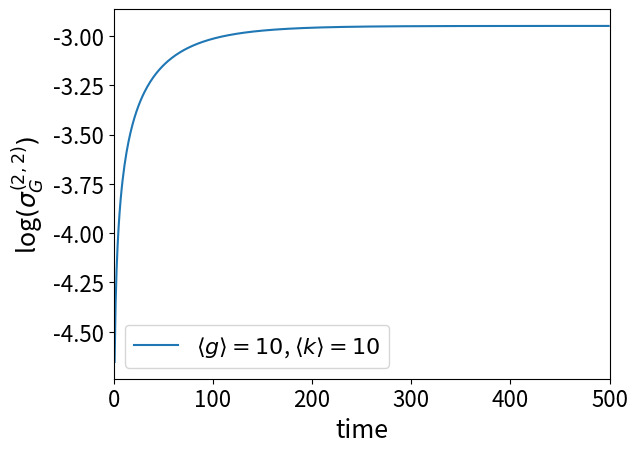

Write Python code to recreate this figure.
import numpy as np
import random
import matplotlib.pyplot as plt
import networkx as nx
import math
import pylab

# Hypergraph
N = 50                      # Number of vertices
g = 6                       # Mean order
k = 6                       # Mean hyperdegree
L = int(N * k / g)          # Number of hyperedges

# Vertex list 
V = [n for n in range(N)]

# Hyperdegree sequence
while(True):
    
    BA = nx.barabasi_albert_graph(L, int(g/2))
    d = dict(nx.degree(BA))
    for i in range(L):
        if d[i] == 1:
            break
    if d[i] == 1:
        continue

    break

# Hyperedge list
while(True):

    E = []
    total_node = V * k

    for i in range(L):
        E.append([])

        for j in range(d[i]):
            E[i].append(random.choice(total_node))

            # The same hyperedge cannot contain the same vertex.
            while(len(set(E[i])) != len(E[i])): 
                E[i][j] = random.choice(total_node)

        # Remove the selected vertexes.
        for jj in E[i]:                                    
            total_node.remove(jj)

    # Each hyperedge cannot be identical.
    for i in range(L):
        for j in range(i+1,L):
            a = [p for p in E[i] if p not in E[j]]
            b = [p for p in E[j] if p not in E[i]]
            if a == [] and b == []: 
                break
        if a == [] and b == []:
            break
    if a == [] and b == []:
        continue

    break

Nei_vertex = {i: [] for i in V}
Nei_vertex_1 = {i: [] for i in V}
for i in V:
    i_list = []
    for l in E:
        if i in l:
            i_list += l
        else:
            pass
    i_list = list(set(i_list))
    Nei_vertex_1[i] = i_list
    Nei_vertex[i] = [j for j in i_list if j != i]

At = np.zeros((N, N), dtype = int) 
for i in V:
    for j in Nei_vertex[i]:
        At[i][j] = 1

Ah = np.zeros((N, N), dtype = int) 
for i in V:
    for j in Nei_vertex_1[i]:
        Ah[i][j] = 1

Kt = At.sum(axis=1)
Kt = np.diag(Kt)

Kh = Ah.sum(axis=1)
Kh = np.diag(Kh)

Pit = (1/(Kt.trace())) * Kt

Pih = (1/(Kh.trace())) * Kh

Pt = np.linalg.inv(Kt) @ At

Ph = np.linalg.inv(Kh) @ Ah

Xt = 1/N * Pt + (1 - 1/N) * np.eye(N)

Xh = 1/N * Ph + (1 - 1/N) * np.eye(N)

tList = [i for i in range(1, 10 * N)]
errorList = []

for t in tList:

    a = np.trace(Pit @ np.linalg.matrix_power(Xt, t) @ Pt @ Pt @ Ph @ Ph @ np.linalg.matrix_power(Xt, t))
    b = np.trace(Pit @ np.linalg.matrix_power(Xt, 2*t) @ Pt @ Pt @ Ph @ Ph)
    
    error = abs((a - b)/b)
    errorList.append(error)

plt.plot(tList, [math.log(i, 10) for i in errorList], label = r'$\left\langle{g}\right\rangle = 10$, $\left\langle{k}\right\rangle = 10$')

plt.legend(fontsize=16)

pylab.xlim(0,500)

plt.xticks(fontsize=16)
plt.yticks(fontsize=16)

plt.xlabel("time",fontsize=18)
plt.ylabel(r"log$(\sigma^{(2,2)}_G) $",fontsize=18)

plt.savefig('sigma_G-2-2.jpg',bbox_inches = 'tight',dpi=2000)
